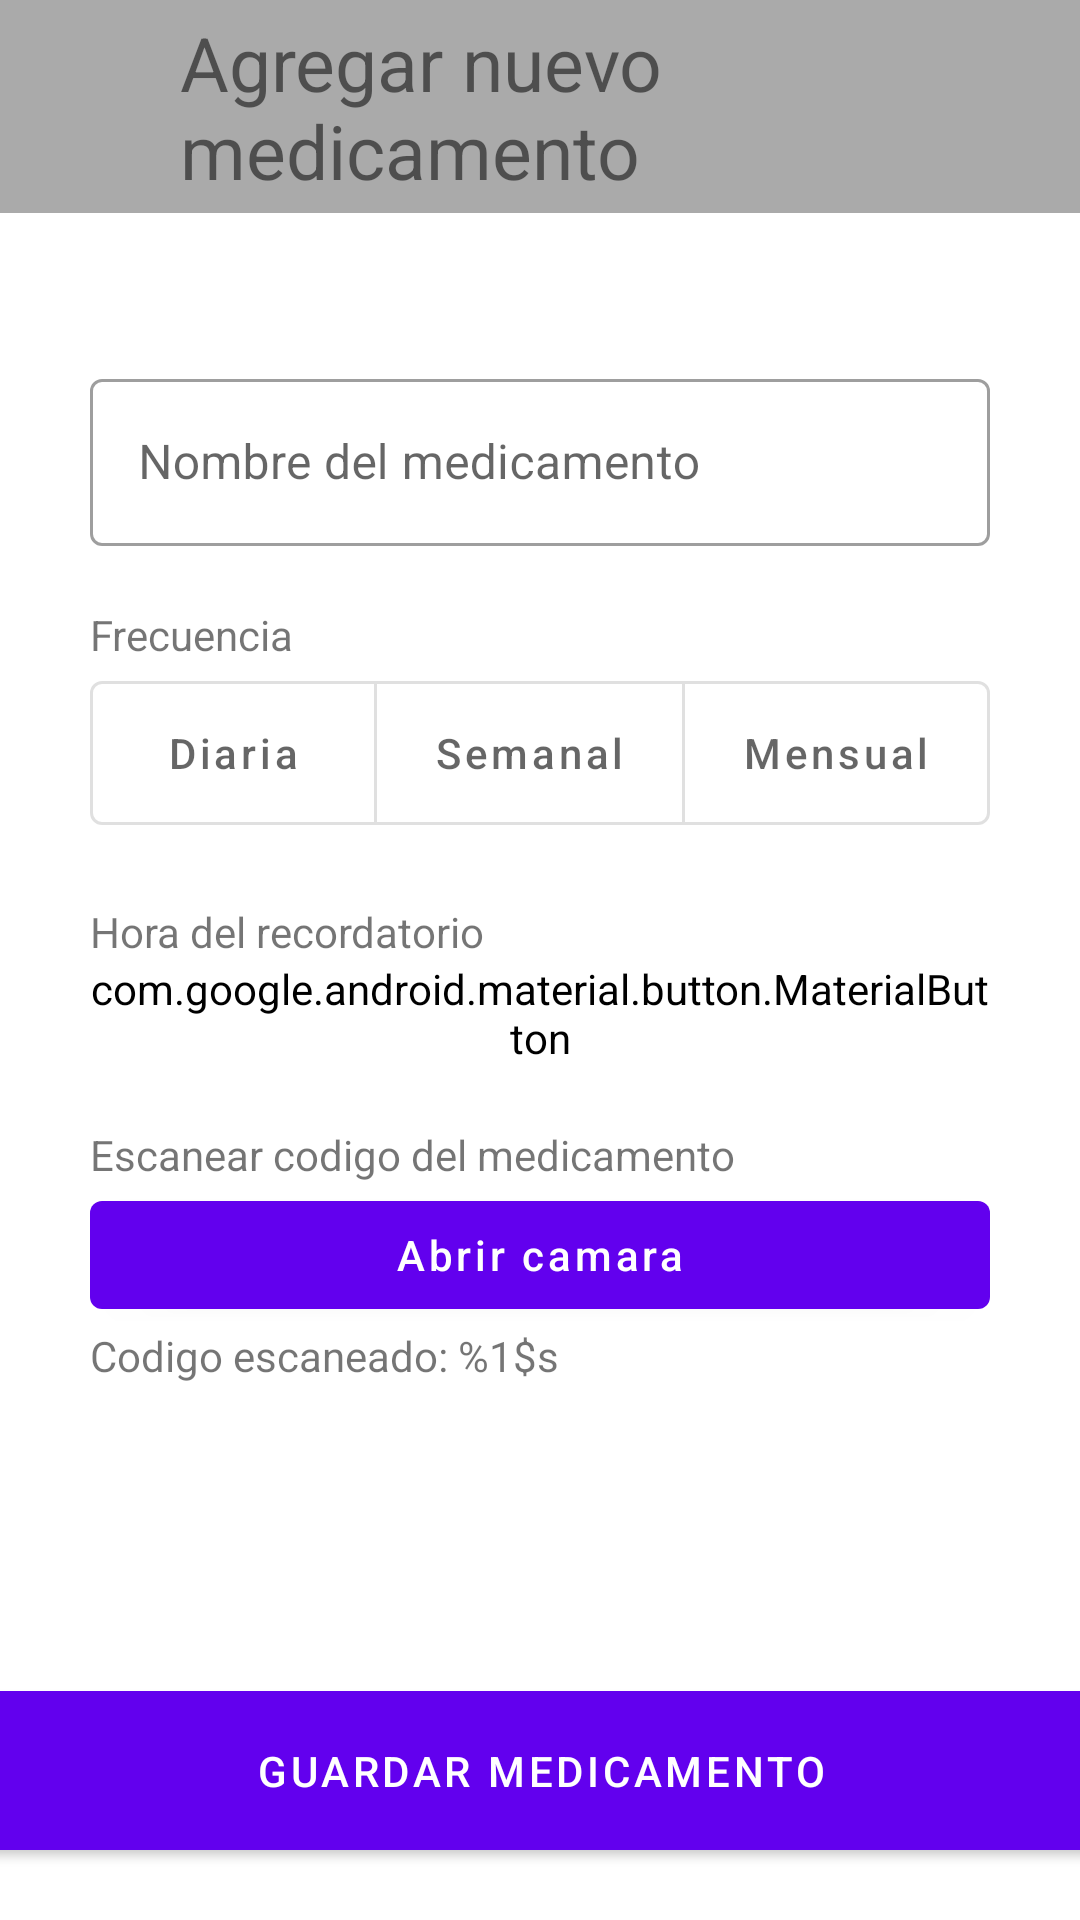

Reconstruct the res/layout file that produces this screen, plus the resources it refers to.
<!-- AndroidManifest.xml: application theme Theme.AplicacionCitasMedicas -->
<!-- res/layout/activity_agregar_med.xml -->
<?xml version="1.0" encoding="utf-8"?>
<androidx.constraintlayout.widget.ConstraintLayout xmlns:android="http://schemas.android.com/apk/res/android"
    xmlns:app="http://schemas.android.com/apk/res-auto"
    xmlns:tools="http://schemas.android.com/tools"
    android:id="@+id/main"
    android:layout_width="match_parent"
    android:layout_height="match_parent"
    android:focusableInTouchMode="true"
    android:clickable="true"
    tools:context=".AgregarMedActivity">

    <LinearLayout
        android:id="@+id/linearLayout"
        android:layout_width="match_parent"
        android:layout_height="71dp"
        android:background="@android:color/darker_gray"
        android:gravity="left|center_vertical"
        android:orientation="horizontal"
        android:paddingHorizontal="20dp"
        app:layout_constraintEnd_toEndOf="parent"
        app:layout_constraintHorizontal_bias="0.666"
        app:layout_constraintStart_toStartOf="parent"
        app:layout_constraintTop_toTopOf="parent">

        <ImageView
            android:id="@+id/agr_btnVolverMenu"
            android:layout_width="30dp"
            android:layout_height="29dp"
            android:layout_marginEnd="10dp"
            android:clickable="true"
            android:background="@drawable/icon_arrowleft" />

        <TextView
            android:id="@+id/agr_txtTitle"
            android:layout_width="wrap_content"
            android:layout_height="wrap_content"
            android:gravity="start|center_vertical"
            android:text="@string/txt_addMedTitle"
            android:textSize="25sp"/>
    </LinearLayout>


    <LinearLayout
        android:id="@+id/linearLayout2"
        android:layout_width="0dp"
        android:layout_height="0dp"
        android:layout_marginStart="30dp"
        android:layout_marginTop="50dp"
        android:layout_marginEnd="30dp"
        android:layout_marginBottom="100dp"
        android:gravity="center_horizontal"
        android:orientation="vertical"
        app:layout_constraintBottom_toBottomOf="parent"
        app:layout_constraintEnd_toEndOf="parent"
        app:layout_constraintHorizontal_bias="0.0"
        app:layout_constraintStart_toStartOf="parent"
        app:layout_constraintTop_toBottomOf="@+id/linearLayout"
        app:layout_constraintVertical_bias="0.0">

        <com.google.android.material.textfield.TextInputLayout
            android:id="@+id/agr_edtxtNombreMed"
            style="@style/Widget.MaterialComponents.TextInputLayout.OutlinedBox"
            android:layout_width="match_parent"
            android:layout_height="wrap_content"
            android:layout_marginBottom="20dp"
            android:hint="@string/txt_medNombre">

            <com.google.android.material.textfield.TextInputEditText
                android:id="@+id/agr_txtNombreMed"
                android:layout_width="match_parent"
                android:layout_height="match_parent" />
        </com.google.android.material.textfield.TextInputLayout>

        <TextView
            android:id="@+id/agr_txtlabelFreq"
            android:layout_width="match_parent"
            android:layout_height="wrap_content"
            android:text="@string/txt_medFrecuencia" />


        <com.google.android.material.button.MaterialButtonToggleGroup
            android:id="@+id/agr_toggleGroupFreq"
            android:layout_width="match_parent"
            android:layout_height="60dp"
            android:layout_marginBottom="20dp"
            app:selectionRequired="true"
            app:singleSelection="true">

            <com.google.android.material.button.MaterialButton
                android:id="@+id/agr_btnDia"
                style="@style/Widget.MaterialComponents.Button.OutlinedButton"
                android:layout_width="wrap_content"
                android:layout_height="match_parent"
                android:layout_weight="0.3"
                android:text="@string/txt_medDiaria" />

            <com.google.android.material.button.MaterialButton
                android:id="@+id/agr_btnSemana"
                style="@style/Widget.MaterialComponents.Button.OutlinedButton"
                android:layout_width="wrap_content"
                android:layout_height="match_parent"
                android:layout_weight="0.3"
                android:text="@string/txt_medSemanal" />

            <com.google.android.material.button.MaterialButton
                android:id="@+id/agr_btnMes"
                style="@style/Widget.MaterialComponents.Button.OutlinedButton"
                android:layout_width="wrap_content"
                android:layout_height="match_parent"
                android:layout_weight="0.3"
                android:text="@string/txt_medMensual" />

        </com.google.android.material.button.MaterialButtonToggleGroup>

        <TextView
            android:id="@+id/agr_txtlabelDiaSemana"
            android:layout_width="match_parent"
            android:layout_height="wrap_content"
            android:text="@string/txt_medDiaSemana"
            android:visibility="gone" />

        <LinearLayout
            android:id="@+id/agr_layoutDiasSemana"
            android:layout_width="match_parent"
            android:layout_height="55dp"
            android:layout_marginBottom="20dp"
            android:orientation="horizontal"
            android:visibility="gone">

            <ToggleButton
                android:id="@+id/agr_btnL"
                android:layout_width="0dp"
                android:layout_height="match_parent"
                android:layout_weight="1"
                android:textOff="L"
                android:textOn="L" />

            <ToggleButton
                android:id="@+id/agr_btnM"
                android:layout_width="0dp"
                android:layout_height="match_parent"
                android:layout_weight="1"
                android:textOff="M"
                android:textOn="M" />

            <ToggleButton
                android:id="@+id/agr_btnX"
                android:layout_width="0dp"
                android:layout_height="match_parent"
                android:layout_weight="1"
                android:textOff="X"
                android:textOn="X" />

            <ToggleButton
                android:id="@+id/agr_btnJ"
                android:layout_width="0dp"
                android:layout_height="match_parent"
                android:layout_weight="1"
                android:textOff="J"
                android:textOn="J" />

            <ToggleButton
                android:id="@+id/agr_btnV"
                android:layout_width="0dp"
                android:layout_height="match_parent"
                android:layout_weight="1"
                android:textOff="V"
                android:textOn="V" />

            <ToggleButton
                android:id="@+id/agr_btnS"
                android:layout_width="0dp"
                android:layout_height="match_parent"
                android:layout_weight="1"
                android:textOff="S"
                android:textOn="S" />

            <ToggleButton
                android:id="@+id/agr_btnD"
                android:layout_width="0dp"
                android:layout_height="match_parent"
                android:layout_weight="1"
                android:textOff="D"
                android:textOn="D" />
        </LinearLayout>


        <TextView
            android:id="@+id/agr_txtlabelHora"
            android:layout_width="match_parent"
            android:layout_height="wrap_content"
            android:text="@string/txt_medHoraRecordatorio" />

        <com.google.android.material.button.MaterialButton
            android:id="@+id/agr_btnHora"
            style="@style/CustomBorderButtonStyle"
            android:layout_width="wrap_content"
            android:layout_height="wrap_content"
            android:layout_gravity="start"
            android:layout_marginBottom="20dp"
            android:text="00:00" />

        <TextView
            android:id="@+id/agr_txtlabelQR"
            android:layout_width="match_parent"
            android:layout_height="wrap_content"
            android:text="@string/txt_medEscanerQR" />

        <com.google.android.material.button.MaterialButton
            android:id="@+id/agr_btnAbrirCamara"
            android:layout_width="match_parent"
            android:layout_height="wrap_content"
            android:layout_gravity="start"
            android:text="@string/txt_medEscanerAbrir" />

        <TextView
            android:id="@+id/agr_txtcodeQR"
            android:layout_width="match_parent"
            android:layout_height="wrap_content"
            android:text="@string/txt_codigoScan" />


    </LinearLayout>

    <com.google.android.material.button.MaterialButton
        android:id="@+id/agr_btnGuardar"
        android:layout_width="369dp"
        android:layout_height="65dp"
        android:layout_gravity="start"
        android:layout_marginStart="20dp"
        android:layout_marginTop="20dp"
        android:layout_marginEnd="20dp"
        android:layout_marginBottom="20dp"
        android:text="@string/txt_medGuardarMed"
        android:drawableLeft="@drawable/icon_arrowdown"
        android:drawableRight="@drawable/icon_arrowdown"
        android:textAllCaps="true"
        app:layout_constraintBottom_toBottomOf="parent"
        app:layout_constraintEnd_toEndOf="parent"
        app:layout_constraintStart_toStartOf="parent"
        app:layout_constraintTop_toBottomOf="@+id/linearLayout2" />

</androidx.constraintlayout.widget.ConstraintLayout>
<!-- resources referenced by this layout -->
<resources>
  <string name="txt_addMedTitle">Agregar nuevo medicamento</string>
  <string name="txt_codigoScan">Codigo escaneado: %1$s</string>
  <string name="txt_medDiaSemana">Dia de la semana</string>
  <string name="txt_medDiaria">Diaria</string>
  <string name="txt_medEscanerAbrir">Abrir camara</string>
  <string name="txt_medEscanerQR">Escanear codigo del medicamento</string>
  <string name="txt_medFrecuencia">Frecuencia</string>
  <string name="txt_medGuardarMed">Guardar medicamento</string>
  <string name="txt_medHoraRecordatorio">Hora del recordatorio</string>
  <string name="txt_medMensual">Mensual</string>
  <string name="txt_medNombre">Nombre del medicamento</string>
  <string name="txt_medSemanal">Semanal</string>
  <style name="CustomBorderButtonStyle">
          <item name="android:textColor">@color/gray</item>
          <item name="android:backgroundTint">@color/white</item>
          <item name="strokeColor">@color/light_gray</item>
          <item name="strokeWidth">1dp</item>
          <item name="android:shadowRadius">0</item>
          <item name="android:textAllCaps">false</item>
      </style>
  <style name="Theme.AplicacionCitasMedicas" parent="Base.Theme.AplicacionCitasMedicas" />
  <color name="white">#FFFFFFFF</color>
  <style name="Base.Theme.AplicacionCitasMedicas" parent="Theme.MaterialComponents.DayNight.NoActionBar">
          
          <item name="colorPrimary">@color/purple_500</item>
          <item name="android:textAllCaps">false</item>
      </style>
  <!-- not gathered from this repository: default colours our renderer supplied (Android Studio template values) -->
  <color name="purple_500">#FF6200EE</color>
</resources>
